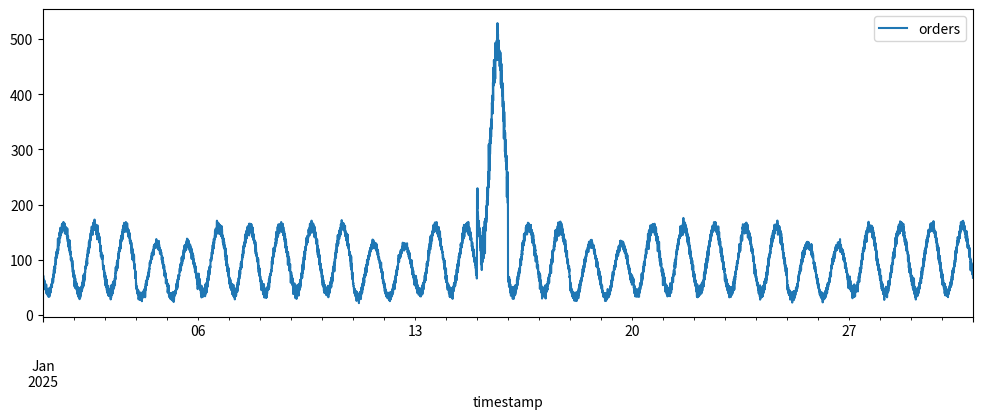
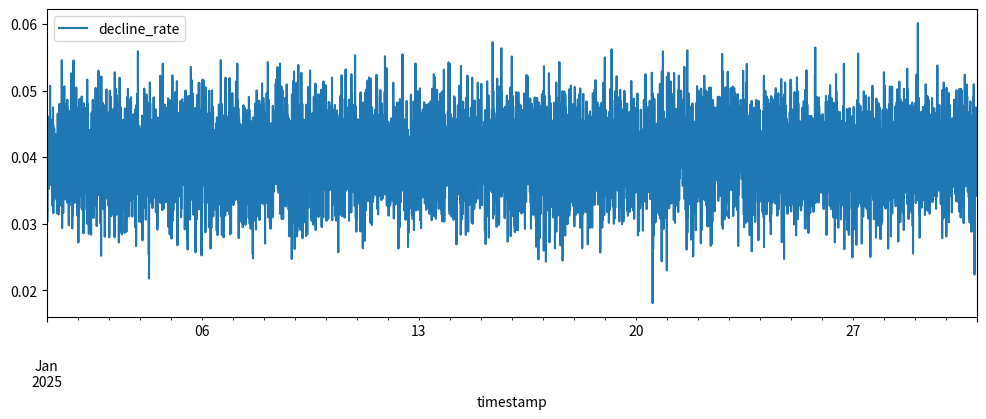
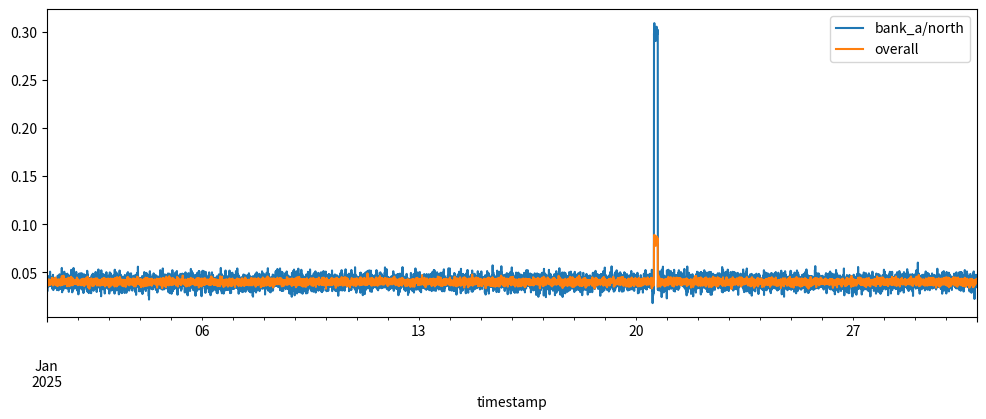

Source code (Python) for these figures, in order:
import itertools
from pathlib import Path

import numpy as np
import pandas as pd

SALE_DATE = "2025-01-15"

#for 30 days , seed=42 , and for a particular sale_date
def make_orders(days=30, seed=42, sale_date=SALE_DATE):
    rng = np.random.default_rng(seed)
    #factor=[monday,tuesday,wednesday,thursday,friday,saturday,sunday]
    factor = np.array([1, 1, 1, 1, 1, 0.8, 0.8])
    # one timestamp every 5 minutes: 30 days * 288 = 8640 rows
    ts = pd.date_range("2025-01-01", periods=days * 288, freq="5min")

    # hour of day as a decimal, e.g. 13:30 -> 13.5
    hour = ts.hour + ts.minute / 60

    # daily cycle: lowest around 4am, highest around 4pm
    base = 100
    cycle = 60 * np.sin((hour - 10) / 24 * 2 * np.pi)

    noise = rng.normal(0, 5, size=len(ts))

    orders = base + cycle + noise
    orders = orders * factor[ts.dayofweek]

    # sale day: orders x3 on one day. This is NOT an anomaly (a trap for detectors)
    is_sale = ts.date == pd.Timestamp(sale_date).date()
    orders = orders * np.where(is_sale, 3, 1)  #if its on that date , expect sales *3

    return pd.DataFrame({"timestamp": ts, "orders": orders})


def make_decline_rate(bank="bank_a", region="north", days=30, seed=42, base_rate=0.04,
                      incident=None):
    rng = np.random.default_rng(seed)
    ts = pd.date_range("2025-01-01", periods=days * 288, freq="5min")

    # steady rate around 4% with small noise
    rate = rng.normal(base_rate, 0.005, size=len(ts))

    # injected problem: add a jump only inside the incident window
    if incident is not None:
        start = pd.Timestamp(incident["start"])
        end = pd.Timestamp(incident["end"])
        in_window = (ts >= start) & (ts < end)
        rate = rate + np.where(in_window, incident["jump"], 0)

    # a rate is a share, so it must stay between 0 and 1
    rate = np.clip(rate, 0, 1)

    return pd.DataFrame({
        "timestamp": ts,
        "bank": bank,
        "region": region,
        "decline_rate": rate,
    })

BANKS = ["bank_a", "bank_b", "bank_c"]
REGIONS = ["north", "south"]

# problem 1: bad deploy breaks ONE bank in ONE region (4% -> 30% for 3 hours)
BAD_DEPLOY = {
    "bank": "bank_a",
    "region": "north",
    "start": "2025-01-20 14:00",
    "end": "2025-01-20 17:00",
    "jump": 0.26,
}


#for 3 banks spread across 2 regions
def make_all_decline_rates(days=30, seed=42, incident=BAD_DEPLOY):
    frames = []
    # 3 banks x 2 regions = 6 series; each gets its own seed so the noise differs
    for i, (bank, region) in enumerate(itertools.product(BANKS, REGIONS)):
        # only the series that matches the incident gets it
        hit = incident is not None and bank == incident["bank"] and region == incident["region"]
        frames.append(make_decline_rate(bank, region, days=days, seed=seed + i,
                                        incident=incident if hit else None))
    return pd.concat(frames, ignore_index=True)


def make_deploy_log():
    """What a real company would have: what changed and when. It does NOT say who was hurt."""
    rows = [
        # harmless changes, so the agent can't just pick the only deploy
        ("2025-01-08 11:00", "search-service", "deploy", "v1.8 rollout, new ranking"),
        ("2025-01-13 10:30", "cart-service", "deploy", "v4.1 rollout, UI fixes"),
        # the bad one (same time as BAD_DEPLOY)
        (BAD_DEPLOY["start"], "payment-gateway", "deploy", "v2.3 rollout, new retry logic"),
        # a payment deploy that did NOT cause any problem
        ("2025-01-27 16:00", "payment-gateway", "deploy", "v2.4 rollout, logging change"),
    ]
    log = pd.DataFrame(rows, columns=["timestamp", "service", "change_type", "description"])
    log["timestamp"] = pd.to_datetime(log["timestamp"])
    return log


def make_ground_truth():
    """The answer key. Only the scoreboard may read this. Detectors never."""
    sale_start = pd.Timestamp(SALE_DATE)
    rows = [
        {
            "problem_id": 0,
            "type": "sale_day",
            "start": sale_start,
            "end": sale_start + pd.Timedelta(days=1),
            "metric": "orders",
            "bank": None,
            "region": None,
            "is_anomaly": False,
            "true_cause": "planned sale (normal traffic spike)",
        },
        {
            "problem_id": 1,
            "type": "bad_deploy",
            "start": pd.Timestamp(BAD_DEPLOY["start"]),
            "end": pd.Timestamp(BAD_DEPLOY["end"]),
            "metric": "decline_rate",
            "bank": BAD_DEPLOY["bank"],
            "region": BAD_DEPLOY["region"],
            "is_anomaly": True,
            "true_cause": "payment-gateway v2.3 deploy",
        },
    ]
    return pd.DataFrame(rows)


def write_records(root="data"):
    root = Path(root)
    (root / "raw").mkdir(parents=True, exist_ok=True)
    (root / "ground_truth").mkdir(parents=True, exist_ok=True)

    make_deploy_log().to_csv(root / "raw" / "deploy_log.csv", index=False)
    make_ground_truth().to_csv(root / "ground_truth" / "ground_truth.csv", index=False)


if __name__ == "__main__":
    import matplotlib.pyplot as plt

    df = make_orders()
    print(df.shape)
    print(df.head())

    df.plot(x="timestamp", y="orders", figsize=(12, 4))

    dr = make_decline_rate()
    print(dr.shape)
    print(dr.head())
    print(dr.decline_rate.describe())

    dr.plot(x="timestamp", y="decline_rate", figsize=(12, 4))

    all_dr = make_all_decline_rates()
    print(all_dr.shape)
    print(all_dr.groupby(["bank", "region"]).decline_rate.agg(["count", "mean", "std", "max"]))

    # overall rate (simple average of the 6 series) vs the broken series
    overall = all_dr.groupby("timestamp").decline_rate.mean()
    broken = all_dr[(all_dr.bank == BAD_DEPLOY["bank"]) & (all_dr.region == BAD_DEPLOY["region"])]
    window = slice(BAD_DEPLOY["start"], BAD_DEPLOY["end"])
    print("overall max in window:", overall.loc[window].max().round(3))
    print("broken series max in window:", broken.set_index("timestamp").decline_rate.loc[window].max().round(3))

    write_records()
    print(make_deploy_log())
    print(make_ground_truth())

    ax = broken.plot(x="timestamp", y="decline_rate", figsize=(12, 4), label="bank_a/north")
    overall.plot(ax=ax, label="overall")
    ax.legend()
    plt.show()
